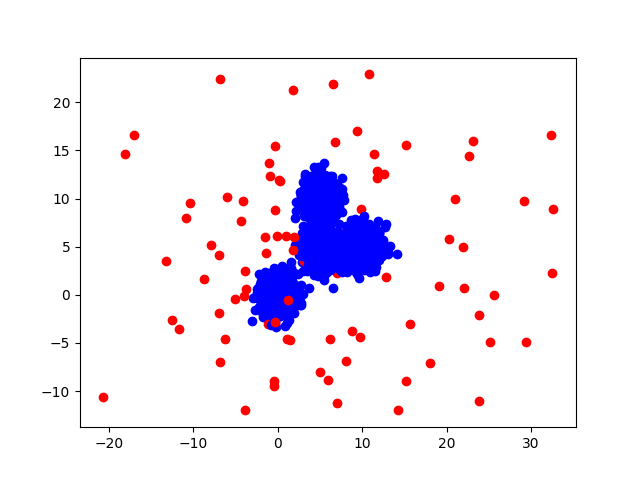

Source data for this figure (header and first rows):
4.731771003513189910e-01, -3.868258963026000585e-01, 0.000000000000000000e+00, 1.000000000000000000e+00
3.106837168847358943e-01, -1.533656559453052015e+00, 0.000000000000000000e+00, 1.000000000000000000e+00
1.433882553834201490e+00, 4.125564793838916167e-01, 0.000000000000000000e+00, 1.000000000000000000e+00
2.580692139940788388e-01, -5.853979066183920832e-01, 0.000000000000000000e+00, 1.000000000000000000e+00
-5.689075730123572816e-01, -1.536770630436611773e+00, 0.000000000000000000e+00, 1.000000000000000000e+00
1.123742822656660145e+00, -2.496435017903126941e-01, 0.000000000000000000e+00, 1.000000000000000000e+00
2.493749112946442859e-01, 1.882907156986794117e+00, 0.000000000000000000e+00, 1.000000000000000000e+00
1.660310312645986608e+00, 4.604072207954005291e-01, 0.000000000000000000e+00, 1.000000000000000000e+00
-1.318123948499716036e+00, 7.812203655710765471e-01, 0.000000000000000000e+00, 1.000000000000000000e+00
-2.292833357419868205e-03, 1.695559580132136146e+00, 0.000000000000000000e+00, 1.000000000000000000e+00
-1.514800009461383379e+00, -1.935085276705965862e+00, 0.000000000000000000e+00, 1.000000000000000000e+00
5.404727741651575990e-01, 4.201476204999728403e-01, 0.000000000000000000e+00, 1.000000000000000000e+00
3.647794816050427880e+00, 7.318000050219872765e-01, 0.000000000000000000e+00, 1.000000000000000000e+00
-5.114230051064587723e-01, -2.238734873764892441e+00, 0.000000000000000000e+00, 1.000000000000000000e+00
1.451659451257818201e-01, 5.674655856776785745e-01, 0.000000000000000000e+00, 1.000000000000000000e+00
-6.077487193991656378e-01, -1.145452443756640237e+00, 0.000000000000000000e+00, 1.000000000000000000e+00
1.533691052067508664e+00, 3.900079912259708514e-01, 0.000000000000000000e+00, 1.000000000000000000e+00
-1.064167301733252025e+00, -1.020410270680116360e+00, 0.000000000000000000e+00, 1.000000000000000000e+00
1.179214305322911827e+00, -1.630423935518081180e+00, 0.000000000000000000e+00, 1.000000000000000000e+00
4.518027530856915663e-01, 1.650308583797648887e-01, 0.000000000000000000e+00, 1.000000000000000000e+00
-7.721359218857503093e-01, 8.132652284224087813e-01, 0.000000000000000000e+00, 1.000000000000000000e+00
-9.292099145375365410e-01, 3.965818661064153261e-01, 0.000000000000000000e+00, 1.000000000000000000e+00
-1.858526637144334748e+00, -5.756206114551695174e-01, 0.000000000000000000e+00, 1.000000000000000000e+00
-1.454762960133817229e+00, -2.846683887673214786e-01, 0.000000000000000000e+00, 1.000000000000000000e+00
1.305282761567643002e+00, -1.127347755956640274e-01, 0.000000000000000000e+00, 1.000000000000000000e+00
1.758694777977183543e+00, -6.805571679499285986e-01, 0.000000000000000000e+00, 1.000000000000000000e+00
-3.092145579924548748e+00, -2.714135010118419178e+00, 0.000000000000000000e+00, 1.000000000000000000e+00
-5.487508860177788828e-01, -1.556950845820197049e+00, 0.000000000000000000e+00, 1.000000000000000000e+00
1.577458610051362564e+00, -1.158895980936275105e+00, 0.000000000000000000e+00, 1.000000000000000000e+00
-5.171167162781463711e-01, -2.244799247255714336e-01, 0.000000000000000000e+00, 1.000000000000000000e+00
-2.613382148040649649e-03, 1.011611990130805827e+00, 0.000000000000000000e+00, 1.000000000000000000e+00
1.672839454463913578e+00, 4.292594447764032650e-01, 0.000000000000000000e+00, 1.000000000000000000e+00
4.215329527683631117e-01, 7.626207800177323692e-01, 0.000000000000000000e+00, 1.000000000000000000e+00
-2.569399533142968650e-01, 2.657625298951240556e+00, 0.000000000000000000e+00, 1.000000000000000000e+00
-1.594316176961582121e+00, 6.187098817622731506e-01, 0.000000000000000000e+00, 1.000000000000000000e+00
-1.316262310946411107e+00, 1.138736737657560338e+00, 0.000000000000000000e+00, 1.000000000000000000e+00
1.387152648103212815e+00, 9.747161668045632998e-01, 0.000000000000000000e+00, 1.000000000000000000e+00
1.180443419250731374e+00, 3.544088099706296791e-01, 0.000000000000000000e+00, 1.000000000000000000e+00
4.787962329305080478e-01, -1.635033698904501953e-01, 0.000000000000000000e+00, 1.000000000000000000e+00
1.042011242348390931e+00, -1.015668151838637900e+00, 0.000000000000000000e+00, 1.000000000000000000e+00
-8.465202458480785008e-01, 8.280093552522944655e-01, 0.000000000000000000e+00, 1.000000000000000000e+00
8.798028334224711200e-01, 1.515830039766695725e+00, 0.000000000000000000e+00, 1.000000000000000000e+00
-4.804038174547065748e-02, -8.093307475923549044e-01, 0.000000000000000000e+00, 1.000000000000000000e+00
1.324782525663331656e+00, -2.087731342981750393e-01, 0.000000000000000000e+00, 1.000000000000000000e+00
6.044102863974022410e-01, 3.420013522303718689e-01, 0.000000000000000000e+00, 1.000000000000000000e+00
-6.016465440731987302e-01, -8.092476960581863610e-01, 0.000000000000000000e+00, 1.000000000000000000e+00
-2.100726967774614096e+00, 1.985933434520635033e-01, 0.000000000000000000e+00, 1.000000000000000000e+00
2.595657081183071480e-01, 2.576488645438707259e+00, 0.000000000000000000e+00, 1.000000000000000000e+00
3.858946077247313866e-01, 4.137903431525132292e-01, 0.000000000000000000e+00, 1.000000000000000000e+00
-5.135518677963040179e-01, 1.169680086603424929e+00, 0.000000000000000000e+00, 1.000000000000000000e+00
-7.149390622877108692e-01, -2.396929102344148799e+00, 0.000000000000000000e+00, 1.000000000000000000e+00
-4.624923694663545248e-01, 1.698285507468245470e+00, 0.000000000000000000e+00, 1.000000000000000000e+00
-9.646139816839889303e-01, 6.138432903631225734e-01, 0.000000000000000000e+00, 1.000000000000000000e+00
-2.114934171419811104e+00, 1.133273034329454587e+00, 0.000000000000000000e+00, 1.000000000000000000e+00
1.041221745328536175e+00, 1.569243187673133422e+00, 0.000000000000000000e+00, 1.000000000000000000e+00
-1.319407796596693272e+00, -8.741439747009173145e-01, 0.000000000000000000e+00, 1.000000000000000000e+00
-1.351904517949015450e+00, -3.495030653980690100e-02, 0.000000000000000000e+00, 1.000000000000000000e+00
4.604885685001906537e-01, 1.334431458115001412e+00, 0.000000000000000000e+00, 1.000000000000000000e+00
4.266670601549906738e-01, 1.482083133283138343e+00, 0.000000000000000000e+00, 1.000000000000000000e+00
6.280546153443110624e-01, -1.185839614301459344e+00, 0.000000000000000000e+00, 1.000000000000000000e+00
2.872561590290637068e-01, -3.718231691432221653e-01, 0.000000000000000000e+00, 1.000000000000000000e+00
... 3,939 more rows
